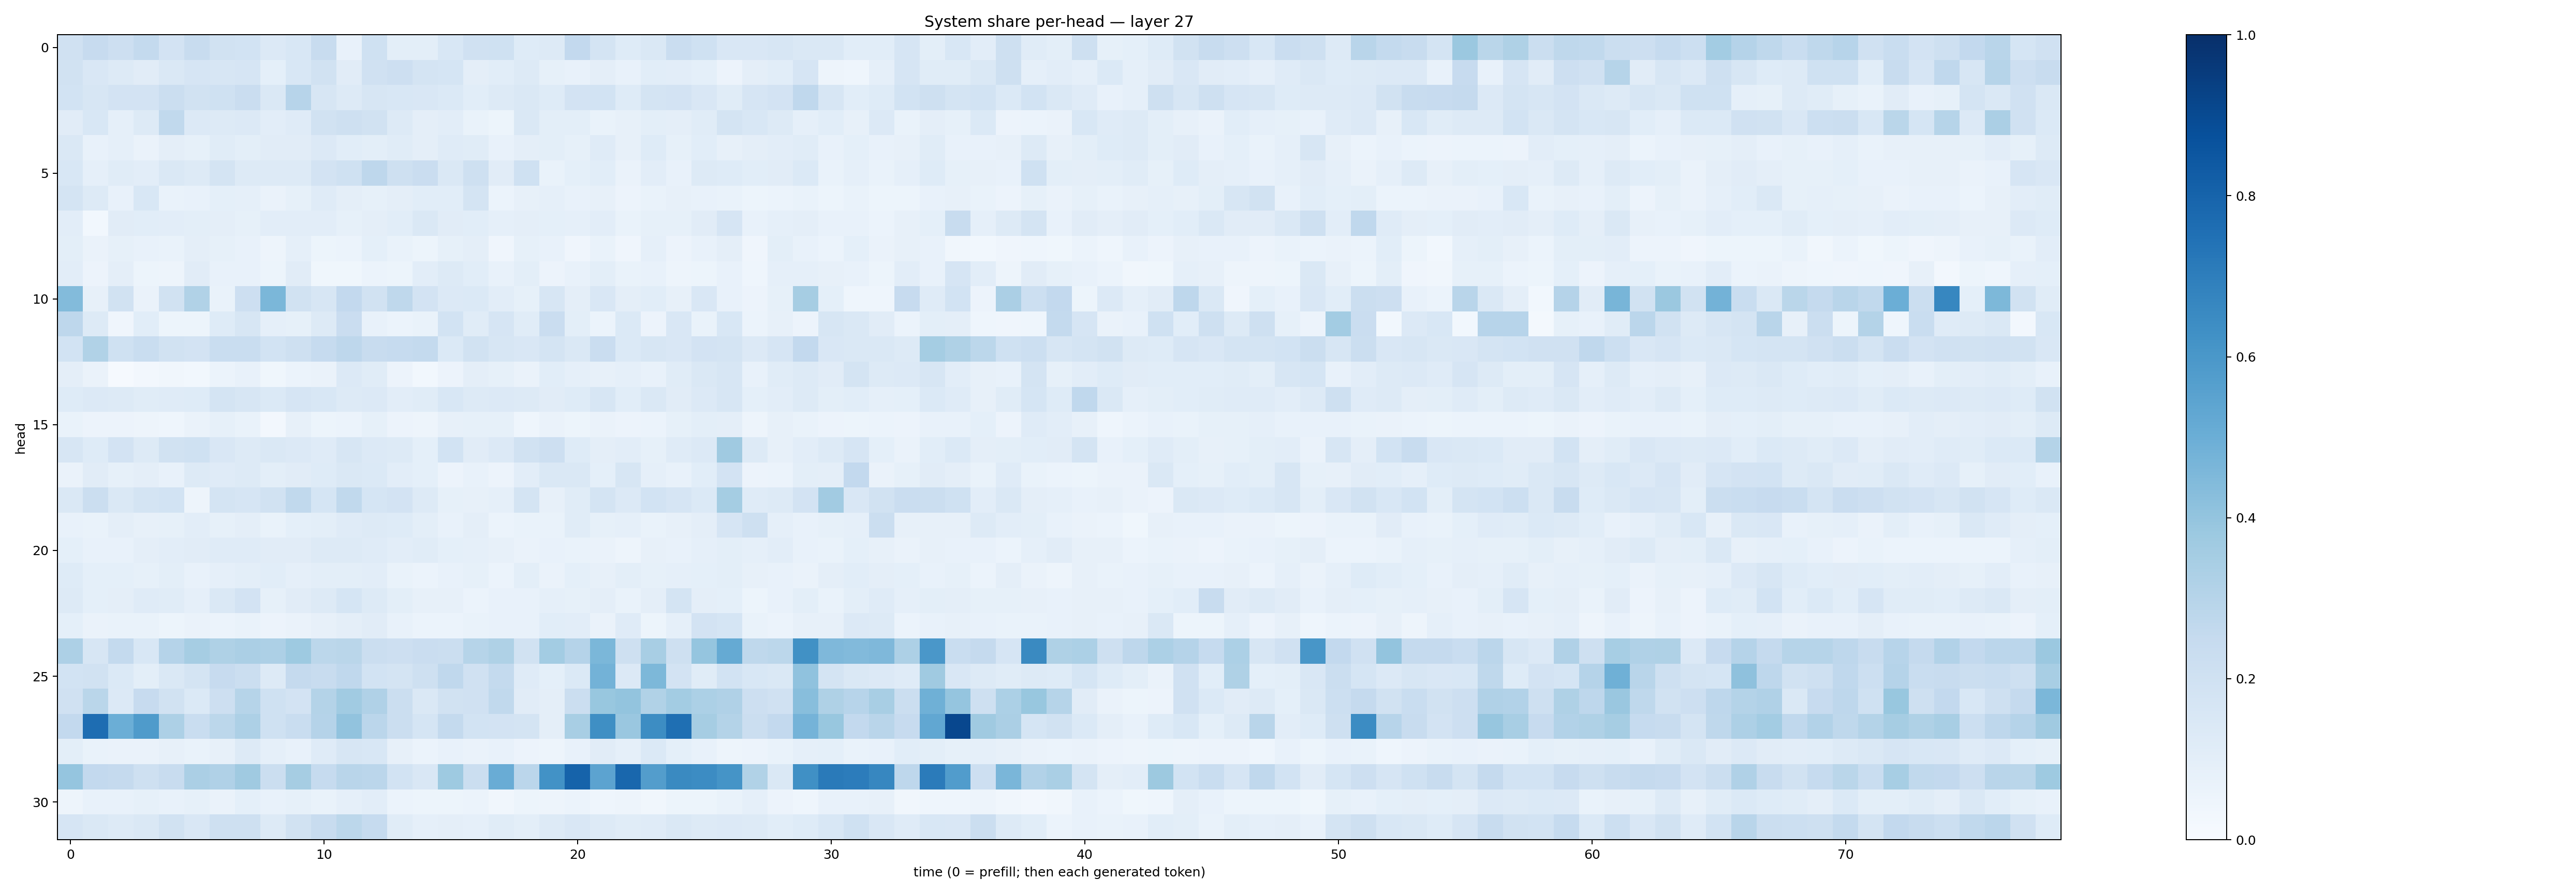

Source data for this figure (header and first rows):
0.19780044, 0.24349673, 0.21327111, 0.25735486, 0.18346092, 0.23700204, 0.18879136, 0.18384847, 0.13640045, 0.15510416, 0.23944578, 0.077548444, 0.19921891, 0.09918924, 0.098991625, 0.15488653, 0.19904351, 0.20252207, 0.12134214, 0.1302815, 0.26138872, 0.17253408, 0.12198303, 0.14351793
0.1886, 0.1492, 0.1258, 0.113, 0.1433, 0.165, 0.1619, 0.1658, 0.09286, 0.1535, 0.194, 0.1118, 0.1958, 0.2148, 0.174, 0.1699, 0.09375, 0.106, 0.1318, 0.08415, 0.07328, 0.0948, 0.07653, 0.1078
0.1839, 0.1605, 0.1806, 0.1824, 0.2201, 0.1941, 0.201, 0.2293, 0.1461, 0.295, 0.1637, 0.1307, 0.1596, 0.1561, 0.1496, 0.1393, 0.1082, 0.1281, 0.1415, 0.1248, 0.1799, 0.1862, 0.1249, 0.1777
0.1129, 0.1554, 0.08966, 0.1286, 0.2654, 0.1345, 0.1287, 0.1336, 0.105, 0.1198, 0.1924, 0.2054, 0.1911, 0.1303, 0.09731, 0.102, 0.06981, 0.0545, 0.1421, 0.09905, 0.1011, 0.06997, 0.0805, 0.1015
0.1444, 0.07747, 0.08605, 0.06263, 0.09443, 0.08577, 0.1167, 0.09904, 0.1113, 0.1101, 0.1332, 0.1075, 0.09922, 0.1161, 0.09589, 0.1194, 0.1171, 0.07085, 0.09422, 0.1004, 0.08528, 0.1206, 0.07924, 0.1247
0.1529, 0.0865, 0.1144, 0.1036, 0.144, 0.1315, 0.1721, 0.1318, 0.1286, 0.127, 0.181, 0.2006, 0.2768, 0.2046, 0.2275, 0.1472, 0.2065, 0.1109, 0.2004, 0.06966, 0.09141, 0.1082, 0.06569, 0.1021
0.1795, 0.1318, 0.07286, 0.1547, 0.06978, 0.07526, 0.09079, 0.089, 0.0661, 0.08575, 0.1207, 0.09733, 0.08437, 0.09484, 0.1093, 0.1082, 0.1769, 0.05985, 0.08046, 0.08614, 0.07218, 0.08199, 0.05509, 0.06924
0.1041, 0.02736, 0.1125, 0.1082, 0.1017, 0.1011, 0.09548, 0.08216, 0.1016, 0.1029, 0.1041, 0.08338, 0.09443, 0.1057, 0.1414, 0.1095, 0.1088, 0.08908, 0.09473, 0.09229, 0.08613, 0.1022, 0.06851, 0.08517
0.1004, 0.06607, 0.08365, 0.07058, 0.06925, 0.09423, 0.08365, 0.07332, 0.04745, 0.08608, 0.05093, 0.06111, 0.0917, 0.06906, 0.05095, 0.08513, 0.09751, 0.04048, 0.08552, 0.07299, 0.04252, 0.07002, 0.04018, 0.08823
0.1027, 0.05715, 0.09573, 0.0527, 0.04858, 0.1126, 0.07528, 0.07267, 0.05124, 0.1104, 0.03881, 0.03803, 0.06228, 0.05446, 0.1038, 0.1314, 0.1058, 0.07095, 0.09868, 0.0577, 0.07189, 0.09972, 0.06892, 0.07309
0.4409, 0.08155, 0.1949, 0.0632, 0.1902, 0.3146, 0.06955, 0.2112, 0.4588, 0.1882, 0.1591, 0.2599, 0.189, 0.2713, 0.18, 0.134, 0.1371, 0.1045, 0.08214, 0.1592, 0.09706, 0.1503, 0.0941, 0.1076
0.2761, 0.1255, 0.0429, 0.1061, 0.05361, 0.05309, 0.1249, 0.1597, 0.08872, 0.08226, 0.1272, 0.229, 0.07635, 0.06003, 0.06714, 0.1848, 0.1164, 0.1675, 0.1137, 0.2282, 0.09776, 0.06204, 0.1401, 0.05723
0.1857, 0.3161, 0.2005, 0.2325, 0.1918, 0.1835, 0.2331, 0.2343, 0.1862, 0.2081, 0.2482, 0.2748, 0.2372, 0.2472, 0.2567, 0.1381, 0.1949, 0.1594, 0.1488, 0.1784, 0.1408, 0.2294, 0.1395, 0.1637
0.09437, 0.06268, 0.01157, 0.02405, 0.03343, 0.02739, 0.0603, 0.07034, 0.03592, 0.05922, 0.06575, 0.1343, 0.1156, 0.05666, 0.02783, 0.05544, 0.096, 0.08298, 0.06301, 0.1079, 0.08855, 0.07817, 0.08696, 0.07525
0.1217, 0.1357, 0.1252, 0.1136, 0.1195, 0.1231, 0.1733, 0.1575, 0.1389, 0.1647, 0.1534, 0.1293, 0.1344, 0.103, 0.1152, 0.1527, 0.1274, 0.1349, 0.1267, 0.1098, 0.123, 0.1631, 0.1066, 0.1431
0.06947, 0.0556, 0.05596, 0.0487, 0.04606, 0.0654, 0.08479, 0.06781, 0.02506, 0.08072, 0.05414, 0.06212, 0.08579, 0.05809, 0.04946, 0.08014, 0.08495, 0.08531, 0.04461, 0.06517, 0.05336, 0.06532, 0.05645, 0.06138
0.1636, 0.1227, 0.1804, 0.1316, 0.1923, 0.2003, 0.1521, 0.1258, 0.1409, 0.1343, 0.1178, 0.162, 0.1339, 0.1273, 0.09002, 0.1864, 0.1124, 0.1345, 0.195, 0.2118, 0.1219, 0.09603, 0.1033, 0.08576
0.0627, 0.1108, 0.08258, 0.09447, 0.07794, 0.1305, 0.1181, 0.1256, 0.09842, 0.112, 0.1249, 0.1479, 0.1399, 0.1019, 0.09308, 0.05601, 0.07714, 0.05626, 0.1051, 0.1429, 0.1458, 0.09122, 0.1641, 0.08705
0.1407, 0.2214, 0.1456, 0.1787, 0.1863, 0.05006, 0.1769, 0.1668, 0.1906, 0.2655, 0.1705, 0.262, 0.1688, 0.1818, 0.1277, 0.08429, 0.0808, 0.08876, 0.1795, 0.07888, 0.1142, 0.1744, 0.1333, 0.1861
0.07643, 0.06754, 0.09394, 0.0816, 0.08234, 0.102, 0.08287, 0.097, 0.06727, 0.0927, 0.1007, 0.1195, 0.1273, 0.1211, 0.09865, 0.07045, 0.09501, 0.06073, 0.06704, 0.06872, 0.1166, 0.0841, 0.08616, 0.06742
0.09117, 0.07681, 0.07675, 0.09439, 0.1048, 0.111, 0.1204, 0.1188, 0.1117, 0.1118, 0.1274, 0.1259, 0.1208, 0.1024, 0.1133, 0.0917, 0.08843, 0.081, 0.06258, 0.07213, 0.06883, 0.06427, 0.04818, 0.07841
0.1231, 0.09263, 0.09349, 0.08321, 0.09956, 0.07671, 0.08712, 0.09916, 0.1071, 0.0869, 0.09782, 0.09933, 0.102, 0.0692, 0.05995, 0.07467, 0.08388, 0.05866, 0.09923, 0.06358, 0.09134, 0.08047, 0.0987, 0.08463
0.1305, 0.09309, 0.0964, 0.1186, 0.1155, 0.08875, 0.1467, 0.1798, 0.08207, 0.1129, 0.1317, 0.1682, 0.1313, 0.09835, 0.08038, 0.08092, 0.06006, 0.0705, 0.07562, 0.08939, 0.08546, 0.09431, 0.06869, 0.09759
0.09345, 0.06534, 0.06722, 0.06892, 0.0524, 0.06466, 0.0611, 0.07004, 0.05535, 0.06578, 0.08138, 0.09484, 0.1095, 0.0742, 0.059, 0.06084, 0.06815, 0.07087, 0.07044, 0.1055, 0.1044, 0.06545, 0.1202, 0.05187
0.3244, 0.1568, 0.2577, 0.1538, 0.304, 0.3482, 0.3227, 0.3347, 0.3279, 0.3744, 0.2802, 0.2854, 0.2244, 0.2132, 0.2276, 0.2235, 0.2981, 0.3237, 0.1925, 0.3585, 0.3046, 0.4596, 0.2073, 0.3415
0.1855, 0.1916, 0.1392, 0.09914, 0.1411, 0.1739, 0.2427, 0.2224, 0.1326, 0.2521, 0.2409, 0.2659, 0.1842, 0.1788, 0.2074, 0.266, 0.1958, 0.2542, 0.1178, 0.09036, 0.1392, 0.4777, 0.1339, 0.4548
0.1967, 0.2854, 0.1337, 0.243, 0.1889, 0.1398, 0.2134, 0.3004, 0.1995, 0.1812, 0.3049, 0.3635, 0.3197, 0.2222, 0.1468, 0.1951, 0.197, 0.2641, 0.1109, 0.09749, 0.2197, 0.3886, 0.401, 0.316
0.2615, 0.7651, 0.4962, 0.5852, 0.3262, 0.2334, 0.2798, 0.3271, 0.1995, 0.231, 0.3022, 0.4034, 0.2846, 0.2248, 0.1699, 0.2569, 0.1839, 0.183, 0.1765, 0.09448, 0.3411, 0.6347, 0.3859, 0.6411
0.1015, 0.06915, 0.0641, 0.06304, 0.07843, 0.06951, 0.07919, 0.1256, 0.086, 0.07511, 0.1208, 0.1583, 0.1556, 0.0803, 0.05948, 0.07335, 0.06347, 0.07072, 0.05725, 0.05065, 0.07229, 0.1129, 0.08637, 0.1387
0.3982, 0.26, 0.2522, 0.2094, 0.2373, 0.3359, 0.3201, 0.371, 0.2249, 0.3508, 0.2487, 0.2929, 0.2842, 0.187, 0.1512, 0.3715, 0.2189, 0.504, 0.2825, 0.6229, 0.8023, 0.5452, 0.7853, 0.5711
0.04833, 0.07724, 0.0749, 0.08302, 0.07773, 0.08528, 0.06627, 0.09251, 0.07364, 0.08255, 0.06796, 0.08608, 0.102, 0.06171, 0.0519, 0.05439, 0.059, 0.03336, 0.05089, 0.04803, 0.05963, 0.04642, 0.04692, 0.03198
0.1668, 0.142, 0.1303, 0.1431, 0.1919, 0.151, 0.2101, 0.21, 0.1293, 0.189, 0.2371, 0.2775, 0.2487, 0.1163, 0.08779, 0.09478, 0.08943, 0.1139, 0.09883, 0.1263, 0.15, 0.1297, 0.1137, 0.1178
